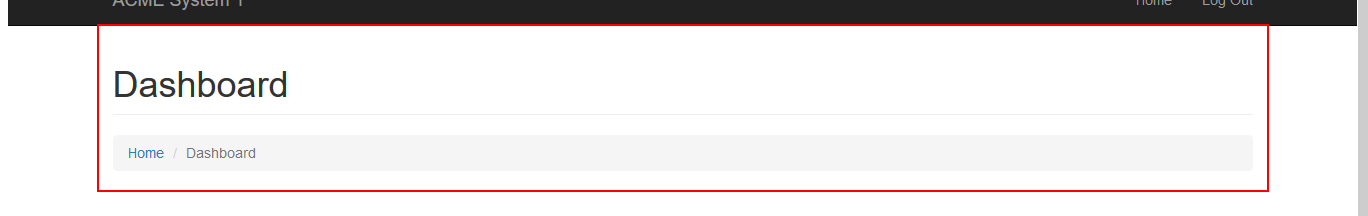
Task: Robotic Enterprise Framework
Workflow: Login_System1

Step 1: find the element in window 'ACME System 1 - Dashboard' (firefox.exe)
